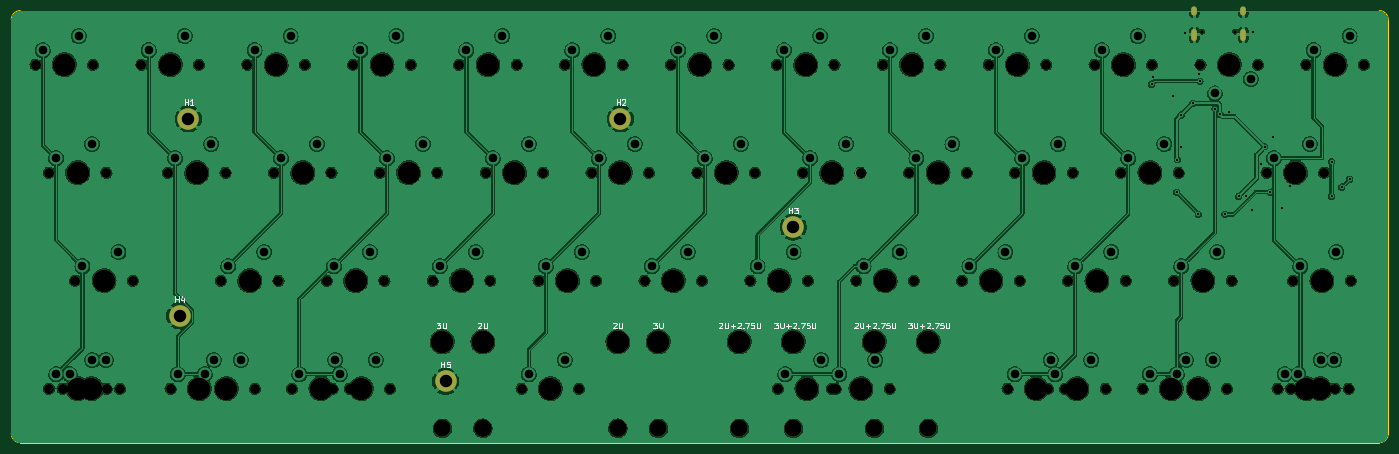
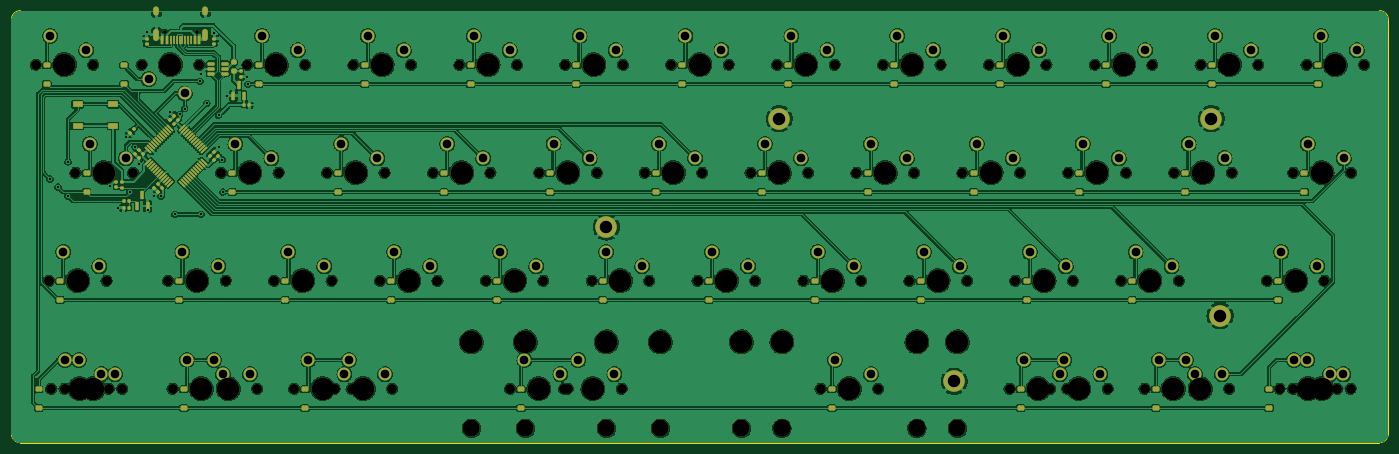
Circuit board: 10 layer files. Board 242.9 x 76.2 mm.
- bottom_copper: minibaen r2-CuBottom.gbr (566523 bytes)
- top_copper: minibaen r2-CuTop.gbr (413669 bytes)
- outline: minibaen r2-EdgeCuts.gbr (1005 bytes)
- bottom_mask: minibaen r2-MaskBottom.gbr (18310 bytes)
- top_mask: minibaen r2-MaskTop.gbr (6776 bytes)
- drill: minibaen r2-NPTH.drl (2930 bytes)
- drill: minibaen r2-PTH.drl (2582 bytes)
- paste: minibaen r2-PasteBottom.gbr (9054 bytes)
- paste: minibaen r2-PasteTop.gbr (492 bytes)
- top_silk: minibaen r2-SilkTop.gbr (26462 bytes)

=== bottom_copper: minibaen r2-CuBottom.gbr (566523 bytes, source omitted) ===
=== top_copper: minibaen r2-CuTop.gbr (413669 bytes, source omitted) ===
=== outline: minibaen r2-EdgeCuts.gbr ===
%TF.GenerationSoftware,KiCad,Pcbnew,(7.99.0-267-g8440d7258b)*%
%TF.CreationDate,2023-05-07T03:38:39-07:00*%
%TF.ProjectId,minibaen r2,6d696e69-6261-4656-9e20-72322e6b6963,rev?*%
%TF.SameCoordinates,Original*%
%TF.FileFunction,Profile,NP*%
%FSLAX46Y46*%
G04 Gerber Fmt 4.6, Leading zero omitted, Abs format (unit mm)*
G04 Created by KiCad (PCBNEW (7.99.0-267-g8440d7258b)) date 2023-05-07 03:38:39*
%MOMM*%
%LPD*%
G01*
G04 APERTURE LIST*
%TA.AperFunction,Profile*%
%ADD10C,0.200000*%
%TD*%
G04 APERTURE END LIST*
D10*
X-9363750Y-65087500D02*
G75*
G03*
X-7776250Y-66675000I1587478J-22D01*
G01*
X-7776250Y9525000D02*
X231936250Y9525000D01*
X231936250Y-66674950D02*
G75*
G03*
X233523750Y-65087500I-50J1587550D01*
G01*
X233523700Y7937500D02*
G75*
G03*
X231936250Y9525000I-1587500J0D01*
G01*
X-7776250Y9525000D02*
G75*
G03*
X-9363750Y7937500I-3J-1587497D01*
G01*
X-9363750Y-65087500D02*
X-9363750Y7937500D01*
X233523750Y7937500D02*
X233523750Y-65087500D01*
X231936250Y-66675000D02*
X-7776250Y-66675000D01*
M02*

=== bottom_mask: minibaen r2-MaskBottom.gbr (18310 bytes, source omitted) ===
=== top_mask: minibaen r2-MaskTop.gbr (6776 bytes, source omitted) ===
=== drill: minibaen r2-NPTH.drl ===
M48
; DRILL file {KiCad (7.99.0-267-g8440d7258b)} date Sunday, May 07, 2023 at 03:38:39 AM
; FORMAT={-:-/ absolute / inch / decimal}
; #@! TF.CreationDate,2023-05-07T03:38:39-07:00
; #@! TF.GenerationSoftware,Kicad,Pcbnew,(7.99.0-267-g8440d7258b)
; #@! TF.FileFunction,NonPlated,1,2,NPTH
FMAT,2
INCH
; #@! TA.AperFunction,NonPlated,NPTH,ComponentDrill
T1C0.0256
; #@! TA.AperFunction,NonPlated,NPTH,ComponentDrill
T2C0.0689
; #@! TA.AperFunction,NonPlated,NPTH,ComponentDrill
T3C0.1200
; #@! TA.AperFunction,NonPlated,NPTH,ComponentDrill
T4C0.1570
%
G90
G05
T1
X7.9028Y0.2297
X8.1304Y0.2297
T2
X-0.2Y0.0
X-0.1081Y-0.75
X-0.1062Y-2.25
X-0.0125Y-2.25
X0.0758Y-1.5
X0.2Y0.0
X0.2919Y-0.75
X0.2938Y-2.25
X0.3875Y-2.25
X0.4758Y-1.5
X0.5354Y0.0
X0.7193Y-0.75
X0.7375Y-2.25
X0.925Y-2.25
X0.9354Y0.0
X1.087Y-1.5
X1.1193Y-0.75
X1.1375Y-2.25
X1.2709Y0.0
X1.325Y-2.25
X1.4547Y-0.75
X1.487Y-1.5
X1.5813Y-2.25
X1.6709Y0.0
X1.8224Y-1.5
X1.8547Y-0.75
X1.8625Y-2.25
X1.9812Y-2.25
X2.0063Y0.0
X2.1902Y-0.75
X2.2224Y-1.5
X2.2625Y-2.25
X2.4063Y0.0
X2.5579Y-1.5
X2.5902Y-0.75
X2.7417Y0.0
X2.9256Y-0.75
X2.9579Y-1.5
X3.1417Y0.0
X3.175Y-2.25
X3.2933Y-1.5
X3.3256Y-0.75
X3.4772Y0.0
X3.575Y-2.25
X3.661Y-0.75
X3.6933Y-1.5
X3.8772Y0.0
X4.0287Y-1.5
X4.061Y-0.75
X4.2126Y0.0
X4.3965Y-0.75
X4.4287Y-1.5
X4.6126Y0.0
X4.7642Y-1.5
X4.7965Y-0.75
X4.948Y0.0
X4.9562Y-2.25
X5.1287Y-0.75
X5.1642Y-1.5
X5.3312Y-2.25
X5.348Y0.0
X5.3563Y-2.25
X5.4996Y-1.5
X5.5287Y-0.75
X5.6835Y0.0
X5.7313Y-2.25
X5.8673Y-0.75
X5.8996Y-1.5
X6.0835Y0.0
X6.235Y-1.5
X6.2673Y-0.75
X6.4189Y0.0
X6.55Y-2.25
X6.6028Y-0.75
X6.635Y-1.5
X6.8189Y0.0
X6.8312Y-2.25
X6.95Y-2.25
X6.9705Y-1.5
X7.0028Y-0.75
X7.1543Y0.0
X7.2313Y-2.25
X7.3382Y-0.75
X7.3705Y-1.5
X7.4875Y-2.25
X7.5543Y0.0
X7.675Y-2.25
X7.7059Y-1.5
X7.7382Y-0.75
X7.8875Y-2.25
X7.8898Y0.0
X8.075Y-2.25
X8.1059Y-1.5
X8.2898Y0.0
X8.3494Y-0.75
X8.425Y-2.25
X8.5187Y-2.25
X8.5333Y-1.5
X8.6252Y0.0
X8.7494Y-0.75
X8.825Y-2.25
X8.9187Y-2.25
X8.9333Y-1.5
X9.0252Y0.0
T3
X2.625Y-2.525
X2.9062Y-2.525
X2.9062Y-2.525
X3.8438Y-2.525
X3.8438Y-2.525
X4.125Y-2.525
X4.6875Y-2.525
X5.0625Y-2.525
X5.625Y-2.525
X6.0Y-2.525
T4
X0.0Y0.0
X0.0919Y-0.75
X0.0938Y-2.25
X0.1875Y-2.25
X0.2758Y-1.5
X0.7354Y0.0
X0.9193Y-0.75
X0.9375Y-2.25
X1.125Y-2.25
X1.287Y-1.5
X1.4709Y0.0
X1.6547Y-0.75
X1.7812Y-2.25
X2.0224Y-1.5
X2.0625Y-2.25
X2.2063Y0.0
X2.3902Y-0.75
X2.625Y-1.925
X2.7579Y-1.5
X2.9062Y-1.925
X2.9062Y-1.925
X2.9417Y0.0
X3.1256Y-0.75
X3.375Y-2.25
X3.4933Y-1.5
X3.6772Y0.0
X3.8438Y-1.925
X3.8438Y-1.925
X3.861Y-0.75
X4.125Y-1.925
X4.2287Y-1.5
X4.4126Y0.0
X4.5965Y-0.75
X4.6875Y-1.925
X4.9642Y-1.5
X5.0625Y-1.925
X5.148Y0.0
X5.1562Y-2.25
X5.3287Y-0.75
X5.5312Y-2.25
X5.625Y-1.925
X5.6996Y-1.5
X5.8835Y0.0
X6.0Y-1.925
X6.0673Y-0.75
X6.435Y-1.5
X6.6189Y0.0
X6.75Y-2.25
X6.8028Y-0.75
X7.0312Y-2.25
X7.1705Y-1.5
X7.3543Y0.0
X7.5382Y-0.75
X7.6875Y-2.25
X7.875Y-2.25
X7.9059Y-1.5
X8.0898Y0.0
X8.5494Y-0.75
X8.625Y-2.25
X8.7188Y-2.25
X8.7333Y-1.5
X8.8252Y0.0
T0
M30

=== drill: minibaen r2-PTH.drl ===
M48
; DRILL file {KiCad (7.99.0-267-g8440d7258b)} date Sunday, May 07, 2023 at 03:38:39 AM
; FORMAT={-:-/ absolute / inch / decimal}
; #@! TF.CreationDate,2023-05-07T03:38:39-07:00
; #@! TF.GenerationSoftware,Kicad,Pcbnew,(7.99.0-267-g8440d7258b)
; #@! TF.FileFunction,Plated,1,2,PTH
FMAT,2
INCH
; #@! TA.AperFunction,Plated,PTH,ViaDrill
T1C0.0157
; #@! TA.AperFunction,Plated,PTH,ComponentDrill
T2C0.0236
; #@! TA.AperFunction,Plated,PTH,ComponentDrill
T3C0.0600
; #@! TA.AperFunction,Plated,PTH,ComponentDrill
T4C0.0866
%
G90
G05
T1
X7.55Y-0.135
X7.5611Y-0.0839
X7.7Y-0.215
X7.725Y-0.885
X7.73Y-0.66
X7.755Y-0.35
X7.755Y-0.575
X7.785Y0.22
X7.8366Y-0.2684
X7.875Y-1.04
X7.88Y-0.065
X7.885Y-0.115
X7.99Y-0.305
X8.025Y-0.345
X8.06Y-1.04
X8.09Y-0.33
X8.1541Y-0.9146
X8.205Y-0.9135
X8.245Y-1.01
X8.255Y0.225
X8.31Y-0.69
X8.335Y-0.57
X8.3709Y-0.885
X8.395Y-0.5
X8.455Y-0.995
X8.51Y-0.845
X8.8Y-0.675
X8.8Y-0.9135
X8.87Y-0.85
X8.925Y-0.795
T3
X-0.15Y0.1
X-0.0581Y-0.65
X-0.0563Y-2.15
X0.0375Y-2.15
X0.1Y0.2
X0.1258Y-1.4
X0.1919Y-0.55
X0.1938Y-2.05
X0.2875Y-2.05
X0.3758Y-1.3
X0.5854Y0.1
X0.7693Y-0.65
X0.7875Y-2.15
X0.8354Y0.2
X0.975Y-2.15
X1.0193Y-0.55
X1.0375Y-2.05
X1.137Y-1.4
X1.225Y-2.05
X1.3209Y0.1
X1.387Y-1.3
X1.5047Y-0.65
X1.5709Y0.2
X1.6312Y-2.15
X1.7547Y-0.55
X1.8724Y-1.4
X1.8812Y-2.05
X1.9125Y-2.15
X2.0563Y0.1
X2.1224Y-1.3
X2.1625Y-2.05
X2.2402Y-0.65
X2.3063Y0.2
X2.4902Y-0.55
X2.6079Y-1.4
X2.7917Y0.1
X2.8579Y-1.3
X2.9756Y-0.65
X3.0417Y0.2
X3.225Y-2.15
X3.2256Y-0.55
X3.3433Y-1.4
X3.475Y-2.05
X3.5272Y0.1
X3.5933Y-1.3
X3.711Y-0.65
X3.7772Y0.2
X3.961Y-0.55
X4.0787Y-1.4
X4.2626Y0.1
X4.3287Y-1.3
X4.4465Y-0.65
X4.5126Y0.2
X4.6965Y-0.55
X4.8142Y-1.4
X4.998Y0.1
X5.0062Y-2.15
X5.0642Y-1.3
X5.1787Y-0.65
X5.248Y0.2
X5.2562Y-2.05
X5.3812Y-2.15
X5.4287Y-0.55
X5.5496Y-1.4
X5.6312Y-2.05
X5.7335Y0.1
X5.7996Y-1.3
X5.9173Y-0.65
X5.9835Y0.2
X6.1673Y-0.55
X6.285Y-1.4
X6.4689Y0.1
X6.535Y-1.3
X6.6Y-2.15
X6.6528Y-0.65
X6.7189Y0.2
X6.85Y-2.05
X6.8812Y-2.15
X6.9028Y-0.55
X7.0205Y-1.4
X7.1312Y-2.05
X7.2043Y0.1
X7.2705Y-1.3
X7.3882Y-0.65
X7.4543Y0.2
X7.5375Y-2.15
X7.6382Y-0.55
X7.725Y-2.15
X7.7559Y-1.4
X7.7875Y-2.05
X7.975Y-2.05
X7.9898Y-0.2
X8.0059Y-1.3
X8.2398Y-0.1
X8.3994Y-0.65
X8.475Y-2.15
X8.5687Y-2.15
X8.5833Y-1.4
X8.6494Y-0.55
X8.6752Y0.1
X8.725Y-2.05
X8.8187Y-2.05
X8.8333Y-1.3
X8.9252Y0.2
T4
X0.8003Y-1.7438
X0.8613Y-0.3757
X2.6468Y-2.1985
X3.8613Y-0.3757
X5.0616Y-1.1277
T2
G00X7.8465Y0.3852
M15
G01X7.8465Y0.3616
M16
G05
G00X7.8465Y0.2305
M15
G01X7.8465Y0.1872
M16
G05
G00X8.1867Y0.3852
M15
G01X8.1867Y0.3616
M16
G05
G00X8.1867Y0.2305
M15
G01X8.1867Y0.1872
M16
G05
T0
M30

=== paste: minibaen r2-PasteBottom.gbr (9054 bytes, source omitted) ===
=== paste: minibaen r2-PasteTop.gbr ===
%TF.GenerationSoftware,KiCad,Pcbnew,(7.99.0-267-g8440d7258b)*%
%TF.CreationDate,2023-05-07T03:38:39-07:00*%
%TF.ProjectId,minibaen r2,6d696e69-6261-4656-9e20-72322e6b6963,rev?*%
%TF.SameCoordinates,Original*%
%TF.FileFunction,Paste,Top*%
%TF.FilePolarity,Positive*%
%FSLAX46Y46*%
G04 Gerber Fmt 4.6, Leading zero omitted, Abs format (unit mm)*
G04 Created by KiCad (PCBNEW (7.99.0-267-g8440d7258b)) date 2023-05-07 03:38:39*
%MOMM*%
%LPD*%
G01*
G04 APERTURE LIST*
G04 APERTURE END LIST*
M02*

=== top_silk: minibaen r2-SilkTop.gbr (26462 bytes, source omitted) ===
